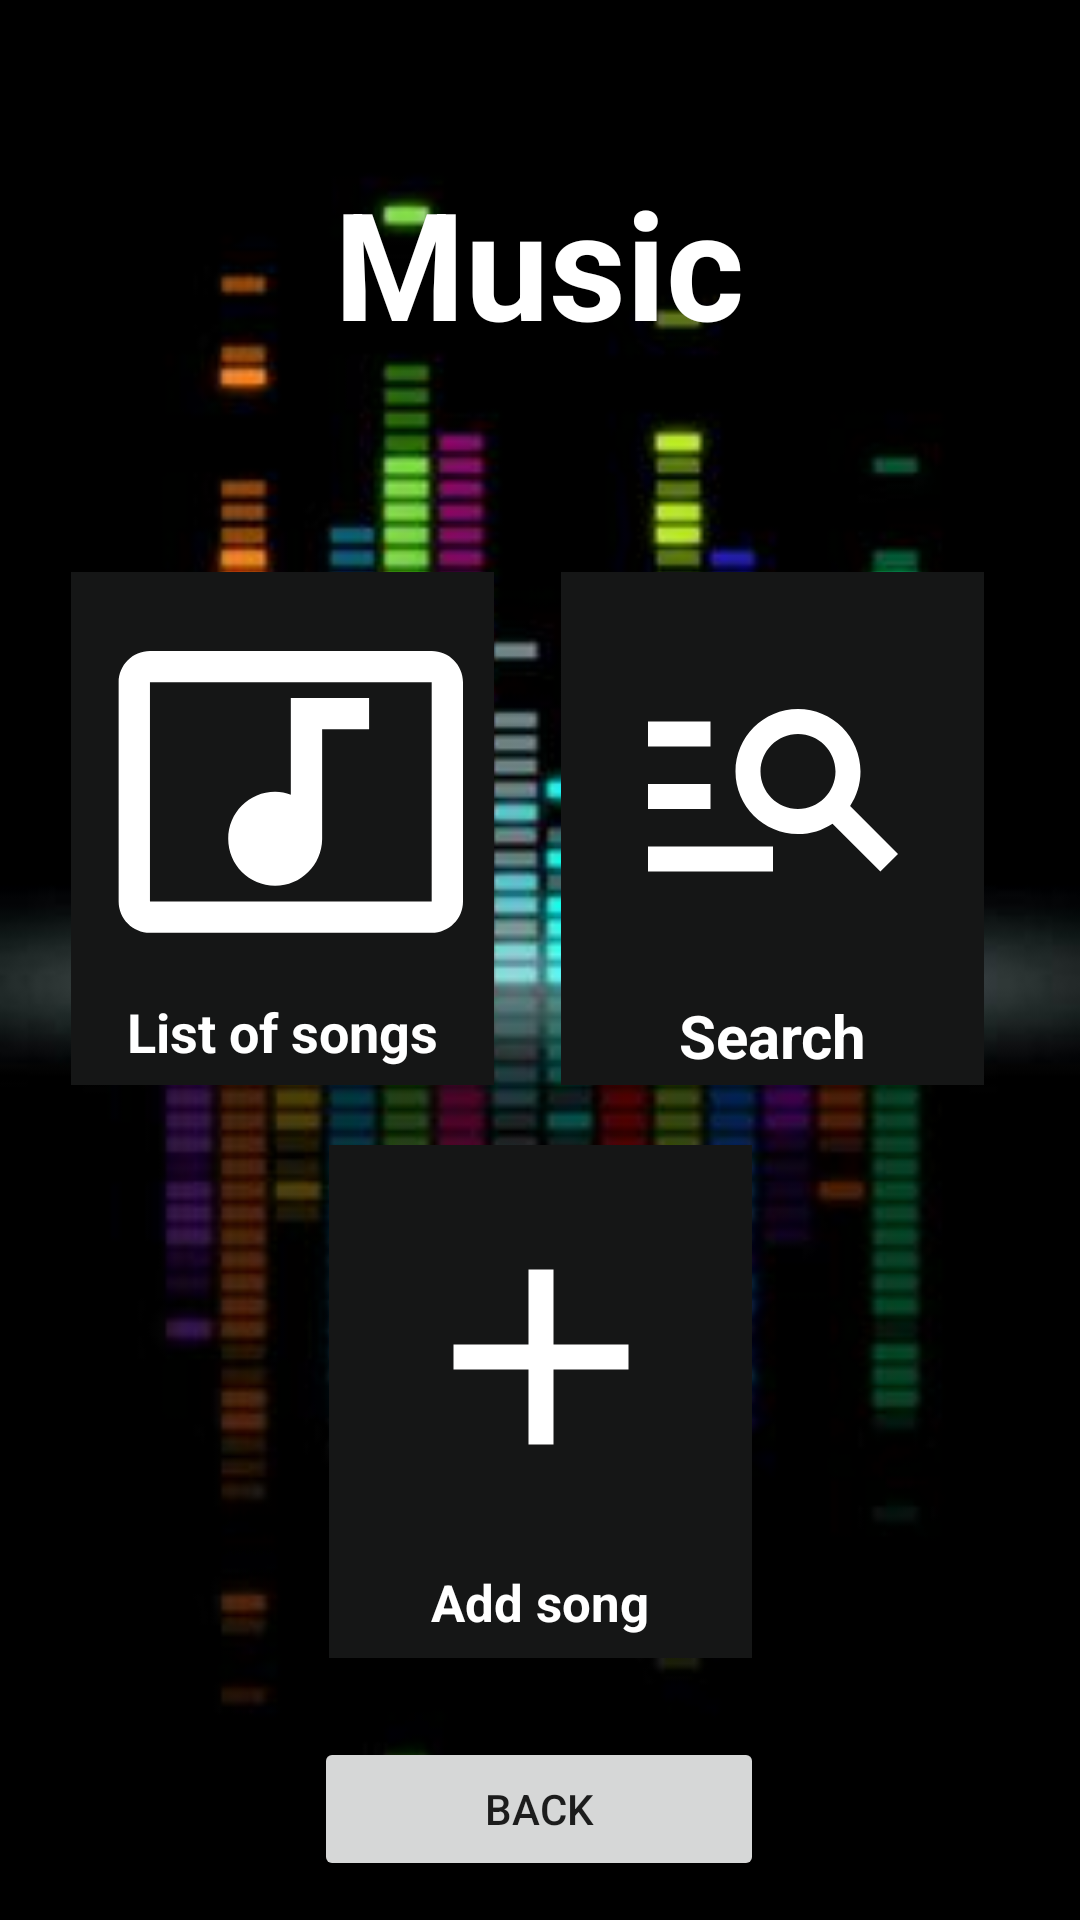

Reconstruct the res/layout file that produces this screen, plus the resources it refers to.
<!-- AndroidManifest.xml: application theme Theme.PACDesarrolloM08 -->
<!-- res/layout/activity_bbdd.xml -->
<?xml version="1.0" encoding="utf-8"?>
<androidx.constraintlayout.widget.ConstraintLayout xmlns:android="http://schemas.android.com/apk/res/android"
    xmlns:app="http://schemas.android.com/apk/res-auto"
    xmlns:tools="http://schemas.android.com/tools"
    android:layout_width="match_parent"
    android:layout_height="match_parent"
    tools:context=".BBDDActivity"
    android:background="@drawable/background">

    <ImageButton
        android:id="@+id/btAddCanciones"
        android:layout_width="141dp"
        android:layout_height="141dp"
        android:layout_marginTop="20dp"
        android:background="@color/fondo_boton"
        app:layout_constraintEnd_toEndOf="parent"
        app:layout_constraintStart_toStartOf="parent"
        app:layout_constraintTop_toBottomOf="@+id/textCanciones"
        app:srcCompat="@drawable/baseline_add_24"
        tools:ignore="SpeakableTextPresentCheck" />

    <ImageButton
        android:id="@+id/btCancion"
        android:layout_width="141dp"
        android:layout_height="141dp"
        android:layout_marginTop="70dp"
        android:background="@color/fondo_boton"
        app:layout_constraintEnd_toStartOf="@+id/btbusqueda"
        app:layout_constraintHorizontal_bias="0.515"
        app:layout_constraintStart_toStartOf="parent"
        app:layout_constraintTop_toBottomOf="@+id/textView"
        app:srcCompat="@drawable/baseline_music_video_24"
        tools:ignore="SpeakableTextPresentCheck" />

    <ImageButton
        android:id="@+id/btbusqueda"
        android:layout_width="141dp"
        android:layout_height="141dp"
        android:layout_marginTop="70dp"
        android:layout_marginEnd="32dp"
        android:background="@color/fondo_boton"
        app:layout_constraintEnd_toEndOf="parent"
        app:layout_constraintTop_toBottomOf="@+id/textView"
        app:srcCompat="@drawable/baseline_manage_search_24"
        tools:ignore="SpeakableTextPresentCheck" />

    <TextView
        android:id="@+id/textCanciones"
        android:layout_width="141dp"
        android:layout_height="30dp"
        android:background="@color/fondo_boton"
        android:text="@string/Lista_canciones"
        android:textAlignment="center"
        android:textColor="@color/white"
        android:textSize="18sp"
        android:textStyle="bold"
        app:layout_constraintEnd_toStartOf="@+id/textView4"
        app:layout_constraintHorizontal_bias="0.515"
        app:layout_constraintStart_toStartOf="parent"
        app:layout_constraintTop_toBottomOf="@+id/btCancion" />

    <TextView
        android:id="@+id/textView7"
        android:layout_width="141dp"
        android:layout_height="30dp"
        android:background="@color/fondo_boton"
        android:text="@string/add_cancion"
        android:textAlignment="center"
        android:textColor="@color/white"
        android:textSize="17sp"
        android:textStyle="bold"
        app:layout_constraintBottom_toBottomOf="parent"
        app:layout_constraintEnd_toEndOf="parent"
        app:layout_constraintStart_toStartOf="parent"
        app:layout_constraintTop_toBottomOf="@+id/btAddCanciones"
        app:layout_constraintVertical_bias="0.0" />

    <TextView
        android:id="@+id/textView4"
        android:layout_width="141dp"
        android:layout_height="30dp"
        android:layout_marginEnd="32dp"
        android:background="@color/fondo_boton"
        android:text="@string/Buscar"
        android:textAlignment="center"
        android:textColor="@color/white"
        android:textSize="20sp"
        android:textStyle="bold"
        app:layout_constraintEnd_toEndOf="parent"
        app:layout_constraintTop_toBottomOf="@+id/btbusqueda" />

    <TextView
        android:id="@+id/textView"
        android:layout_width="wrap_content"
        android:layout_height="wrap_content"
        android:text="@string/titulo_musica"
        android:textColor="@color/white"
        android:textSize="50sp"
        android:textStyle="bold"
        app:layout_constraintBottom_toBottomOf="parent"
        app:layout_constraintEnd_toEndOf="parent"
        app:layout_constraintHorizontal_bias="0.498"
        app:layout_constraintStart_toStartOf="parent"
        app:layout_constraintTop_toTopOf="parent"
        app:layout_constraintVertical_bias="0.094" />

    <Button
        android:id="@+id/buttonVolver"
        android:layout_width="150dp"
        android:layout_height="wrap_content"
        android:text="@string/volver"
        app:layout_constraintBottom_toBottomOf="parent"
        app:layout_constraintEnd_toEndOf="parent"
        app:layout_constraintHorizontal_bias="0.498"
        app:layout_constraintStart_toStartOf="parent"
        app:layout_constraintTop_toBottomOf="@+id/textView7"
        app:layout_constraintVertical_bias="0.672" />

</androidx.constraintlayout.widget.ConstraintLayout>
<!-- resources referenced by this layout -->
<resources>
  <color name="fondo_boton">#151616</color>
  <color name="white">#FFFFFFFF</color>
  <!-- drawable background: jpg bitmap (drawable-v24, 15887 bytes) -->
  <!-- drawable baseline_add_24 (drawable) -->
  <vector xmlns:android="http://schemas.android.com/apk/res/android"
      android:width="100dp"
      android:height="100dp"
      android:viewportWidth="24"
      android:viewportHeight="24"
      android:tint="@color/white">
    <path
        android:fillColor="@android:color/white"
        android:pathData="M19,13h-6v6h-2v-6H5v-2h6V5h2v6h6v2z"/>
  </vector>
  <!-- drawable baseline_manage_search_24 (drawable) -->
  <vector xmlns:android="http://schemas.android.com/apk/res/android"
      android:width="100dp"
      android:height="100dp"
      android:viewportWidth="24"
      android:viewportHeight="24"
      android:tint="@color/white"
      android:autoMirrored="true">
    <path
        android:fillColor="@android:color/white"
        android:pathData="M7,9H2V7h5V9zM7,12H2v2h5V12zM20.59,19l-3.83,-3.83C15.96,15.69 15.02,16 14,16c-2.76,0 -5,-2.24 -5,-5s2.24,-5 5,-5s5,2.24 5,5c0,1.02 -0.31,1.96 -0.83,2.75L22,17.59L20.59,19zM17,11c0,-1.65 -1.35,-3 -3,-3s-3,1.35 -3,3s1.35,3 3,3S17,12.65 17,11zM2,19h10v-2H2V19z"/>
  </vector>
  <!-- drawable baseline_music_video_24 (drawable) -->
  <vector xmlns:android="http://schemas.android.com/apk/res/android"
      android:width="120dp"
      android:height="120dp"
      android:viewportWidth="23"
      android:viewportHeight="23"
      android:tint="@color/white">
    <path
        android:fillColor="@android:color/white"
        android:pathData="M21,3L3,3c-1.1,0 -2,0.9 -2,2v14c0,1.1 0.9,2 2,2h18c1.1,0 2,-0.9 2,-2L23,5c0,-1.1 -0.9,-2 -2,-2zM21,19L3,19L3,5h18v14zM8,15c0,-1.66 1.34,-3 3,-3 0.35,0 0.69,0.07 1,0.18L12,6h5v2h-3v7.03c-0.02,1.64 -1.35,2.97 -3,2.97 -1.66,0 -3,-1.34 -3,-3z"/>
  </vector>
  <string name="Buscar">Search</string>
  <string name="Lista_canciones">List of songs</string>
  <string name="add_cancion">Add song</string>
  <string name="titulo_musica">Music</string>
  <string name="volver">Back</string>
  <style name="Theme.PACDesarrolloM08" parent="Theme.MaterialComponents.DayNight.DarkActionBar">
          
          <item name="colorPrimary">@color/purple_500</item>
          <item name="colorPrimaryVariant">@color/purple_700</item>
          <item name="colorOnPrimary">@color/white</item>
          
          <item name="colorSecondary">@color/teal_200</item>
          <item name="colorSecondaryVariant">@color/teal_700</item>
          <item name="colorOnSecondary">@color/black</item>
          
          <item name="android:statusBarColor" tools:targetApi="l">?attr/colorPrimaryVariant</item>
          
  
      </style>
  <color name="purple_500">#FF6200EE</color>
  <color name="purple_700">#FF3700B3</color>
  <color name="teal_200">#FF03DAC5</color>
  <color name="teal_700">#FF018786</color>
  <color name="black">#FF000000</color>
</resources>
